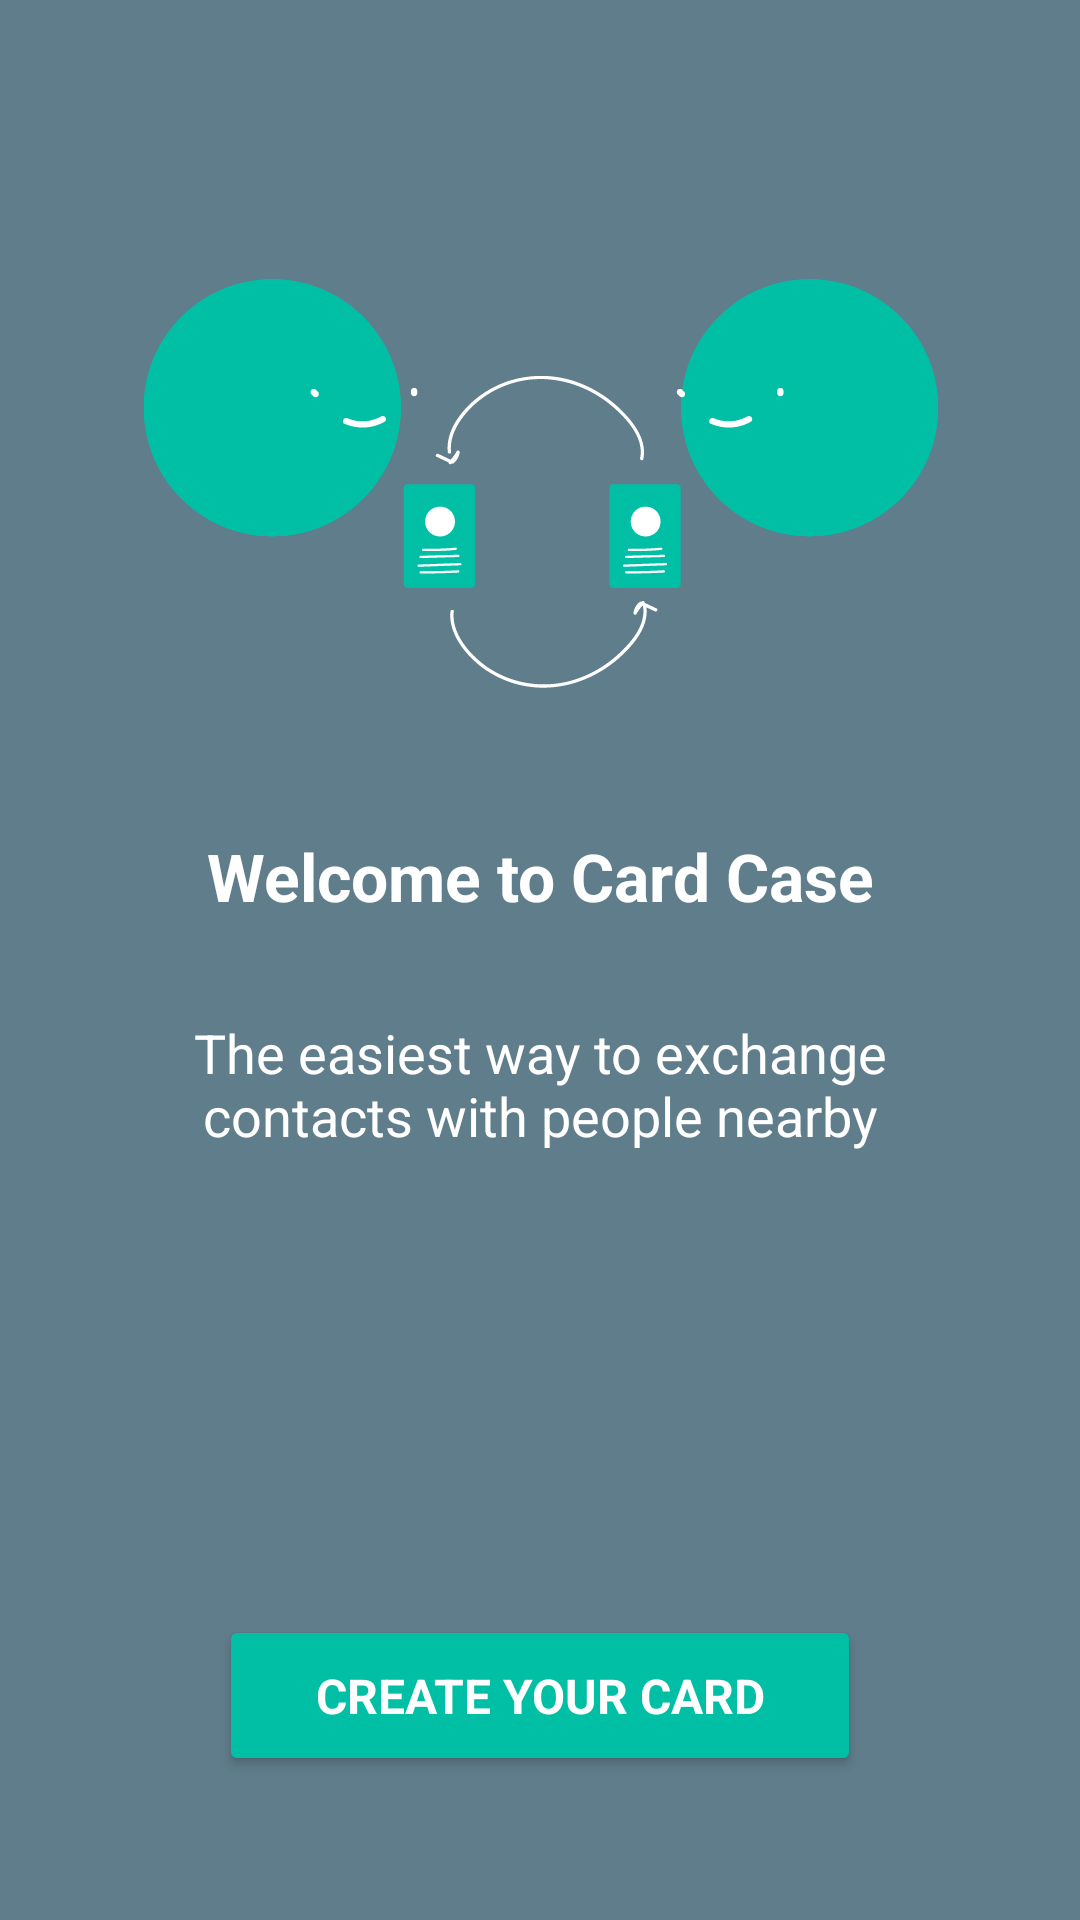

Reconstruct the res/layout file that produces this screen, plus the resources it refers to.
<!-- AndroidManifest.xml: application theme AppTheme -->
<!-- res/layout/activity_welcome.xml -->
<?xml version="1.0" encoding="utf-8"?>
<LinearLayout
    xmlns:android="http://schemas.android.com/apk/res/android"
    xmlns:tools="http://schemas.android.com/tools"
    tools:context=".presentation.welcome.WelcomeActivity"
    style="@style/layout"
    android:orientation="vertical">

  <LinearLayout
      android:layout_weight="1"
      android:layout_width="match_parent"
      android:gravity="center"
      android:layout_height="0dp"
      android:layout_margin="@dimen/margin_double"
      android:orientation="vertical">

    <ImageView
        android:contentDescription="@null"
        android:layout_width="wrap_content"
        android:layout_height="wrap_content"
        android:src="@drawable/cards"
        android:layout_marginBottom="@dimen/margin_default"/>

    <TextView
        style="@style/text_block"
        android:layout_margin="@dimen/margin_default"
        android:text="@string/welcome_title"
        android:textAppearance="@style/text_title"
        android:textSize="@dimen/text_title"/>

    <TextView
        style="@style/text_block"
        android:layout_margin="@dimen/margin_default"
        android:textSize="@dimen/text_large"
        android:text="@string/welcome_text"/>

  </LinearLayout>

  <Button
      android:layout_width="wrap_content"
      android:layout_height="wrap_content"
      android:layout_gravity="center_horizontal"
      android:layout_margin="@dimen/margin_triple"
      android:paddingStart="@dimen/margin_double"
      android:paddingEnd="@dimen/margin_double"
      android:paddingTop="@dimen/margin_default"
      android:paddingBottom="@dimen/margin_default"
      android:id="@+id/welcome_start"
      android:drawableEnd="@drawable/ic_chevron_right"
      android:textColor="@color/text_alt"
      android:textAllCaps="true"
      android:textAppearance="@style/text_bold"
      android:backgroundTint="@color/secondary"
      android:text="@string/welcome_start"/>

</LinearLayout>
<!-- resources referenced by this layout -->
<resources>
  <color name="secondary">#00BFA5</color>
  <color name="text_alt">#FFFFFF</color>
  <dimen name="margin_default">16dp</dimen>
  <dimen name="margin_double">32dp</dimen>
  <dimen name="margin_triple">48dp</dimen>
  <dimen name="text_large">18sp</dimen>
  <dimen name="text_title">22sp</dimen>
  <!-- drawable cards: png bitmap (drawable-hdpi, 10481 bytes) -->
  <string name="welcome_start">Create your card</string>
  <string name="welcome_text">The easiest way to exchange contacts with people nearby</string>
  <string name="welcome_title">Welcome to Card Case</string>
  <style name="layout">
      <item name="android:layout_width">match_parent</item>
      <item name="android:layout_height">match_parent</item>
      <item name="android:fitsSystemWindows">true</item>
      <item name="android:animateLayoutChanges">true</item>
    </style>
  <style name="text_block">
      <item name="android:layout_width">match_parent</item>
      <item name="android:layout_height">wrap_content</item>
      <item name="android:textColor">@color/text_alt</item>
      <item name="android:gravity">center</item>
    </style>
  <style name="text_bold">
      <item name="android:textStyle">bold</item>
      <item name="fontPath">fonts/Lato-Bold.ttf</item>
    </style>
  <style name="text_title" parent="text_bold">
      <item name="android:textColor">@color/text_alt</item>
      <item name="android:textStyle">bold</item>
      <item name="fontPath">fonts/Lato-Bold.ttf</item>
    </style>
  <style name="AppTheme" parent="Theme.AppCompat.Light.DarkActionBar">
      
      <item name="colorPrimary">@color/primary</item>
      <item name="colorPrimaryDark">@color/primary</item>
      <item name="colorAccent">@color/secondary</item>
      <item name="windowActionBar">false</item>
      <item name="windowNoTitle">true</item>
      <item name="android:statusBarColor">@android:color/transparent</item>
      <item name="android:textSize">@dimen/text_default</item>
      <item name="android:windowBackground">@color/background</item>
      <item name="android:windowDrawsSystemBarBackgrounds">true</item>
      <item name="android:windowTranslucentStatus">true</item>
      <item name="android:windowTranslucentNavigation">true</item>
      
      <item name="android:windowContentTransitions">true</item>
      <item name="android:windowAllowEnterTransitionOverlap">true</item>
      <item name="android:windowAllowReturnTransitionOverlap">true</item>
    </style>
  <color name="primary">#607D8B</color>
  <dimen name="text_default">16sp</dimen>
  <color name="background">@color/primary</color>
</resources>
